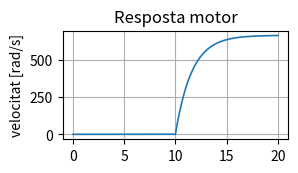
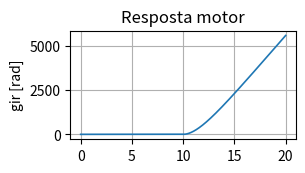
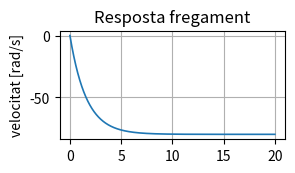
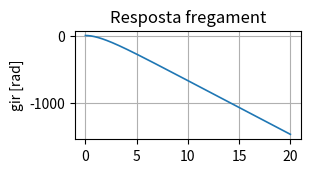
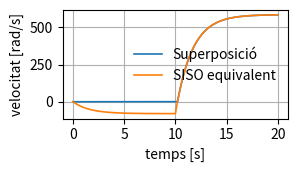
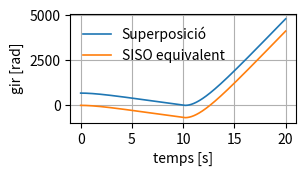

Source code (Python) for these figures, in order:
import numpy as np
import matplotlib.pyplot as plt
from scipy import signal

# motor
n_nom  = 1470      # rpm
Pot_nom = 1600     # W
mmot    = 6        # kg
Jmot    = 0.01     # kg·m2

# reductor 40:1
i       = 40
mred    = 54
Jred    = 1.2
Jsor    = 2

# sistema mecànic
Jtau    = 10
Npec    = 4
mpec    = 12
R       = 0.5

# fregament
F1 = 100
F2 = 50   # F = F1 + F2*omega

Jeq = Jmot + (Jsor + Jtau)/(i*i) + Npec*mpec*R*R/(i*i)
beq = F2 * R / (i*i)
M_r_eq = F1 * R / i
M_m = Pot_nom / (n_nom*np.pi/30)

num = [1]
num_neg = [-1]

den_G = [Jeq, beq]
den_H = [Jeq, beq, 0]

G1 = signal.lti(num, den_G)
G2 = signal.lti(num_neg, den_G)

H1 = signal.lti(num, den_H)
H2 = signal.lti(num_neg, den_H)

t_f = 20
dt = 1e-3
t = np.arange(0, t_f, dt)

M_m_ = M_m * np.ones_like(t)
M_r_eq_ = M_r_eq * np.ones_like(t)

def delay_signal(u, t, delay):
    dt = t[1] - t[0]
    shift = int(delay / dt)
    return np.concatenate((np.zeros(shift), u[:-shift]))

M_m_delayed = delay_signal(M_m_, t, 10)

_, outG_1, _ = signal.lsim(G1, M_m_delayed, t)
_, outG_2, _ = signal.lsim(G2, M_r_eq_, t)

_, outH_1, _ = signal.lsim(H1, M_m_delayed, t)
_, outH_2, _ = signal.lsim(H2, M_r_eq_, t)

# superposició (MISO equivalent)
_, outG_T, _ = signal.lsim(G1, M_m_delayed - M_r_eq_, t)
_, outH_T, _ = signal.lsim(H1, M_m_delayed - M_r_eq_, t)

plt.figure(figsize=(10,7))

# --- motor
plt.subplot(3,2,1)
plt.plot(t, outG_1, linewidth=1.2)
plt.ylabel('velocitat [rad/s]')
plt.title('Resposta motor')
plt.grid()

plt.subplot(3,2,2)
plt.plot(t, outH_1, linewidth=1.2)
plt.ylabel('gir [rad]')
plt.title('Resposta motor')
plt.grid()

# --- fregament
plt.subplot(3,2,3)
plt.plot(t, outG_2, linewidth=1.2)
plt.ylabel('velocitat [rad/s]')
plt.title('Resposta fregament')
plt.grid()

plt.subplot(3,2,4)
plt.plot(t, outH_2, linewidth=1.2)
plt.ylabel('gir [rad]')
plt.title('Resposta fregament')
plt.grid()

# --- superposició velocitat
plt.subplot(3,2,5)
plt.plot(t, np.maximum(0, outG_1 + outG_2), linewidth=1.2)
plt.plot(t, outG_T, linewidth=1.2)
plt.legend(['Superposició', 'SISO equivalent'], frameon=False)
plt.ylabel('velocitat [rad/s]')
plt.xlabel('temps [s]')
plt.grid()

# --- superposició gir
plt.subplot(3,2,6)
sumH = outH_1 + outH_2
plt.plot(t, sumH - np.min(sumH), linewidth=1.2)
plt.plot(t, outH_T, linewidth=1.2)
plt.legend(['Superposició', 'SISO equivalent'], frameon=False)
plt.ylabel('gir [rad]')
plt.xlabel('temps [s]')
plt.grid()

plt.tight_layout()
plt.show()
